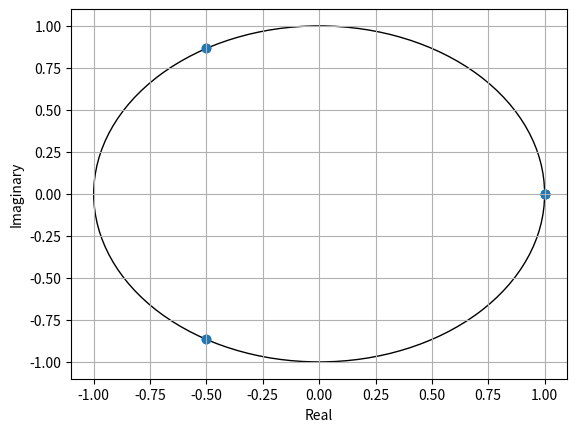

Here is the Python script that generated this plot: (Note: this script raises an exception after producing the figure.)
# %%
import numpy as np
import scipy
import matplotlib.pyplot as plt
import itertools


hopping=1


def make_basis(L):
    basis = []
    for s in itertools.product((0,1), repeat=L):
        basis.append(s)
    return basis

# %%
def density(state, site):
    return state[site]

def cdag(state,site):
    if state[site]==1:
        return None
    else:
        retstate = list(state)
        retstate[site]=1
        retstate=tuple(retstate)
        nfermions = sum(state[:site])
        
        if nfermions%2==0:
            return (retstate, 1)
        else:
            return (retstate, -1)
        
def c(state,site):
    if state[site]==0:
        return None
    else:
        retstate = list(state)
        retstate[site]=0
        retstate=tuple(retstate)
        nfermions = sum(state[:site])
        
        if nfermions%2==0:
            return (retstate, 1)
        else:
            return (retstate, -1)
            

def createH(L):
    basis = make_basis(L)
    dim=len(basis)
    H=np.zeros((dim,dim))
    
    for row,s in enumerate(basis):
        diagmatel = 0.0
        for i in range(L):
            diagmatel+= density(s,i)*density(s,(i+1)%L)
        H[row,row]=diagmatel
        
        for i in range(L):
            ret = c(s,(i+1)%L)
            if ret!=None:
                s2,sign = ret
                
                ret2 = cdag(s2,i)
                if ret2!=None:
                    s3,sign2=ret2
                    
                    col=basis.index(s3)
                    H[row,col]=sign*sign2*hopping
                    H[col,row]=sign*sign2*hopping
    return H
        
        

# %%
def translate(state):
    state2 = tuple(list(state[1:])+[state[0]])
    parity = sum(state[1:])
    if state[0]==1 and parity%2!=0:
        return state2, -1
    else:
        return state2, 1

# %%
L = 4

testindex = 9

print(make_basis(L)[testindex])
print(translate(make_basis(L)[testindex])[0])
print(translate(make_basis(L)[testindex])[1])

# %%
import itertools as it

def translateOp(statei, statej, params = None):
    if np.all(np.equal(statei,translate(statej)[0])):
        return translate(statej)[1]
    else:
        return 0

def genMatrix(operator, basis):
    Matrix = np.empty((len(basis), len(basis)))
    for i, j in it.product(range(len(basis)), repeat=2):
        Matrix[i,j] = operator(basis[i],basis[j])
    return Matrix

# %%
print(genMatrix(translateOp,make_basis(L)))

# %%
print(np.matmul(genMatrix(translateOp,make_basis(L)),createH(L)) - np.matmul(createH(L),genMatrix(translateOp,make_basis(L))))
print(np.matmul(np.transpose(genMatrix(translateOp,make_basis(L))),genMatrix(translateOp,make_basis(L))))


# %%
print(np.matmul(np.transpose(genMatrix(translateOp,make_basis(L))),np.matmul(genMatrix(translateOp,make_basis(L)),createH(L))))
print(createH(L))

# %%
import matplotlib.pyplot as plt

L = 3

print(np.linalg.eigvals(genMatrix(translateOp,make_basis(L))))

x = [z.real for z in np.linalg.eigvals(genMatrix(translateOp,make_basis(L)))]
y = [z.imag for z in np.linalg.eigvals(genMatrix(translateOp,make_basis(L)))]

circle = plt.Circle((0, 0), 1, color='k',fill = False)
fig, ax = plt.subplots()
ax.add_patch(circle)
ax.scatter(x, y)
plt.ylabel('Imaginary')
plt.xlabel('Real')
plt.grid()

fig.show()

# %%
def translate(state):
    state2 = tuple(list(state[1:])+[state[0]])
    parity = sum(state[1:])
    if state[0]==1 and parity%2!=0:
        return state2, 1 # neglet the sign
    else:
        return state2, 1

# %%
import sympy
sympy.Matrix(np.matmul(genMatrix(translateOp,make_basis(L)),createH(L)) - np.matmul(createH(L),genMatrix(translateOp,make_basis(L))))


# %%
def translate(state):
    state2 = tuple(list(state[1:])+[state[0]])
    parity = sum(state[1:])
    if state[0]==1 and parity%2!=0:
        return state2, -1
    else:
        return state2, 1

# %% [markdown]
# ## Exercise 11
# 
# 

# %%
def make_spin_basis(L):
    basis = []
    for s in itertools.product((0,1), repeat=2*L):
        basis.append(s)
    return basis

# %%
L = 4

make_spin_basis(L)

# %%
def spin_density(state, site):
    return (state[site] - 0.5)

def cdag(state,site):
    if state[site]==1:
        return None
    else:
        retstate = list(state)
        retstate[site]=1
        retstate=tuple(retstate)
        nSpinfermions = sum(state[:site])
        
        if nSpinfermions%2==0:
            return (retstate, 1)
        else:
            return (retstate, -1)

def c(state,site):
    if state[site]==0:
        return None
    else:
        retstate = list(state)
        retstate[site]=0
        retstate=tuple(retstate)
        nfermions = sum(state[:site])
        
        if nfermions%2==0:
            return (retstate, 1)
        else:
            return (retstate, -1)
        

def create_spin_H(L):
    basis = make_spin_basis(L) #returns basis which state is 2*L long
    dim=len(basis)
    H=np.zeros((dim,dim))
    
    for row,s in enumerate(basis):
        diagmatel = 0.0
        for i in range(L*2):
            diagmatel+= spin_density(s,2*i)*spin_density(s,(2*i+1)%(L*2))
        H[row,row]=diagmatel
        
        for i in range((L*2)):
            ret = c(s,(i+1)%L)
            if ret!=None:
                s2,sign = ret
                
                ret2 = cdag(s2,i)
                if ret2!=None:
                    s3,sign2=ret2
                    
                    col=basis.index(s3)
                    H[row,col]=sign*sign2*hopping
                    H[col,row]=sign*sign2*hopping
    return H
        

# %%
import itertools as it
import numpy as np

def genBasis(L): #L number of fermions
    tmp = it.product([0,1], repeat = 2*L) # generate object that itterates over all combinations
    return np.asarray([i for i in tmp]) # assemble the list

# %%
L = 3

print(genBasis(L))

# %%
def spin_density(state, site):
    return (state[site] - 0.5)

def c(state, coef, site): #state is copy
    if (state[site] == 0):
        return np.zeros(len(state)), 0
    else:
        state[site] = 0
        if (np.sum(state[:site])%2 == 0):
            return state , 1*coef
        else:
            return state , -1*coef
    
def cdag(state, coef, site):
    if (state[site] == 1):
        return np.zeros(len(state)), 0
    else:
        state[site] = 1
        if (np.sum(state[:site])%2 == 0):
            return state , 1*coef
        else:
            return state , -1*coef

def hubbardHamiltonian(statei,statej, L,t,U): #spin up at even indicies spin down at odd
    hDiag = 0
    if ((np.array_equal(statei,statej))):
        hDiag = U * np.sum([spin_density(statei, 2*i)*spin_density(statei, (2*i +1)%(2*L)) for i in range(L)])
    hOfdiag = 0
    for s in range(L):
        for sigm in [0,1]:
            state1, coef1 = cdag(*c(np.copy(statei),1,2*s + sigm),(2*(s+1) + sigm)%(2*L))
            state2, coef2 = c(*cdag(np.copy(statei),1,2*s + sigm),(2*(s+1) + sigm)%(2*L))
            if np.array_equal(state1, statej):
                hOfdiag += coef1 * (-t)
            if np.array_equal(state2, statej):
                hOfdiag += coef2 * (-t)
    return hDiag + hOfdiag

def calcMatrix(Basis, L, t,U):# calculate the basis by calculating the hamiltonian with all combination from the basis
    Matrix = np.empty((len(Basis),len(Basis)))
    for i, j in it.product(range(len(Basis)), repeat=2):
        Matrix[i,j] = hubbardHamiltonian(Basis[i], Basis[j], L, t, U)
    return Matrix

def transtionOP(state):
    newState = np.append(state[2:],state[:2], axis = 0)
    parity = sum(state[2:])
    sign1 = (parity%2)*(-1)*state[0]
    sign2 = (parity%2)*(-1)*state[1]
    if (sign1 == sign2):
        sign = 1
    else:
        sign = -1
    return newState, sign

def translateOp(statei, statej, params = None):
    if np.array_equal(statei,transtionOP(statej)[0]):
        return transtionOP(statej)[1]
    else:
        return 0

def genMatrix(operator, basis):
    Matrix = np.empty((len(basis), len(basis)))
    for i, j in it.product(range(len(basis)), repeat=2):
        Matrix[i,j] = operator(basis[i],basis[j])
    return Matrix


def genFamily(state, operator, L): # generate the family of a state with an operator
    """generate the family of a state with an operator"""
    family = np.asarray([[state, 0, 1]], dtype = object)
    for r in range(1,L): #not 2*L
        family = np.append(family, [[operator(family[-1][0])[0],r,operator(family[-1][0])[1] * family[-1][2]]], axis=0)
    return family

def getRepresentativ(state, operator, L): # the representativ is the first entry in the sortet family
    tmpa =genFamily(state,operator, L)[:,0]
    tmp = []
    for i in tmpa:
        tmp.append(i)
    tmp = np.asanyarray(tmp,dtype = object)
    for i in range(len(tmp[0])): # over the length of the states
       tmp = tmp[tmp[:,i].argsort()]
    return tmp[0]

def get_shift_sign_ofstate(state,operator,L):
    rep = getRepresentativ(state,operator,L)
    s = rep
    sign=1
    shift=0
    for x in range(L):
        # print("equ", s, state)
        if np.array_equal(s, state):
            return shift, sign
        else:
            s,sgn = operator(s)
            sign*=sgn
            shift+=1
    if np.array_equal(s, state):
        return shift, sign


def get_norm(state, nk,operator, L ):
    k=2.*np.pi*nk/L
    fam = genFamily(state,operator,L)
    
    fam = tuple(fam)

    different_states = set()
    for s,r,sign in fam:
        different_states.add(tuple(s))
    
    prefactors = {s:0.0 for s in different_states}
    
    for s, r, sign in fam:
        prefactors[tuple(s)] += sign*np.exp(1.j*k*r)
    
    norm = 0.0
    for s in prefactors:
        norm += np.abs( prefactors[s] )**2
        
    return np.sqrt(norm)

def calcHam(L,operator):
    hamils = []
    dimsum = 0
    for nk in range(L):
        k=2.*np.pi*nk/L
    
        basis = genBasis(L)

        sector_reps={}
        for s in basis:
            rep = getRepresentativ(s,operator,L)
            #fam = create_family(rep)
            norm=get_norm(rep,nk, operator, L)
            if norm>1e-6: 
                if tuple(rep) not in sector_reps:
                    sector_reps[tuple(rep)]=norm
        secdim = len(sector_reps.keys())
        print(nk, secdim)
        dimsum+=secdim
        
        sector_basis=list(sector_reps.keys())
        
        
        # here, we have the sector reps and norms
        Hk = np.zeros((secdim, secdim), dtype=np.complex128)
        
        for row, rep in enumerate(sector_basis):
            matel=0.0
            
            Hk[row,row] = np.sum([spin_density(rep, 2*i)*spin_density(rep, (2*i +1)%(2*L)) for i in range(L)])
            
            #for i in range(L):
            #    matel+= # density(rep,i)*density(rep,(i+1)%L)
            # Hk[row,row]=matel
            
            for sigma in [0,1]:
                for l in range(L):
                    lp1=((l+1)*2 + sigma)%(L*2)
                    
                    for l1,l2 in [(2*l + sigma,lp1), (lp1, 2*l + sigma)]:
                        if rep[l1]==1 and rep[l2]==0:
                            s1, sgn1 = c(np.asarray(rep),1,l1)
                            s2, sgn2 = cdag(s1,1,l2)

                            

                            rep2 = getRepresentativ(s2,operator,L)
                            
                            if (rep2 == sector_basis).all(1).any():
                                col = np.argwhere(rep2 == sector_basis) #sector_basis.index(rep2)
                                repshift, repsign = get_shift_sign_ofstate(s2,operator,L)
                                
                                norm1 = sector_reps[tuple(rep)]
                                norm2 = sector_reps[tuple(rep2)]
                                                    
                                    
                                matel = norm2/norm1 * hopping * sgn1 * sgn2 * repsign * np.exp(1.j*k*repshift)
                                
                                Hk[row,col] += matel
        hamils.append(Hk)
    return hamils
    
    
    kspec = np.linalg.eigvalsh(Hk)
    # specs.extend(kspec)

# %%
testindex = 6

a = genBasis(L)
print(c(np.copy(a[testindex]), 1,1))
print(a[testindex], len(a))

print(transtionOP(a[testindex]))

# %%
#genFamily(a[testindex],transtionOP,L)

print(genFamily(a[testindex],transtionOP,L), "RESULT")
print(getRepresentativ(a[testindex],transtionOP,L))
print(get_shift_sign_ofstate(a[testindex +13],transtionOP,L))

# %%
print(get_norm(a[testindex],3,transtionOP,L))

# %%
print(hubbardHamiltonian(a[testindex],a[testindex],L,1,1))

print(hubbardHamiltonian(a[testindex],a[testindex + 4],L,1,1))

# %%
import sympy
#sympy.Matrix(calcMatrix(genBasis(L),L,1,1))
#sympy.Matrix(genMatrix(translateOp,genBasis(L)))

# %%
print(np.matmul(genMatrix(translateOp,genBasis(L)),calcMatrix(genBasis(L),L,1,1)) - np.matmul(calcMatrix(genBasis(L),L,1,1),genMatrix(translateOp,genBasis(L))))
print(np.matmul(np.transpose(genMatrix(translateOp,genBasis(L))),genMatrix(translateOp,genBasis(L))))

# %%
dimsum = 0
for nk in range(L):
    sector_reps={}
    for s in genBasis(L):
        rep = getRepresentativ(s,transtionOP,L)
        #fam = genFamily(rep)
        norm=get_norm(rep,nk,transtionOP,L)
        if norm>1e-6: 
            if tuple(rep) not in sector_reps:
                sector_reps[tuple(rep)]=norm
    secdim = len(sector_reps.keys())
    print(nk, secdim)
    dimsum+=secdim
print("total ", dimsum, " should be ", 4**L)

# %%
print(L)
print(calcHam(L,transtionOP))
